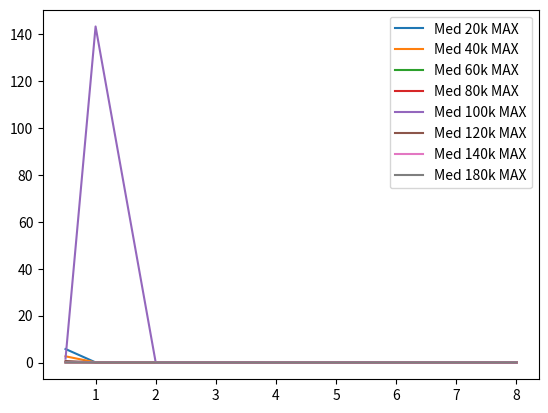

Write Python code to recreate this figure.
import matplotlib.pyplot as plt
import numpy as np
import statistics

x=[0.5 ,1, 2, 4, 8]

med_20k_sr=[0.732054698987015,	0.0103568326730571,	0.00903550069231387,0.0071125768237785,	0.00372614262983667]
med_20k_max=[5.755282292884,	0.0461111070020195,	0.0293462608790094,	0.023667218725393,0.0117659876740106]

med_40k_sr=[0.373571723776681,	0.0099891335010686,	0.00888847241608934,	0.00772342929215105,	0.00529144255899474]
med_40k_max=[2.64456381260999,	0.0512855137500026,	0.0288025959509923,	0.0242814165445111,	0.0277084279790074]

med_60k_sr=[0.0185217131470362,	0.00930233374842509,	0.00839968842431646,	0.00833533209058753,	0.0036099692311263]
med_60k_max=[0.0638103495779774,	0.0275275639349957,	0.0227779375429975,	0.0209153524529029,	0.0128703451863998]

med_80k_sr=[0.0155675997852446,	0.0109687854415526,	0.0103240958255993,	0.010807811408155,	0.0044765710802904]
med_80k_max=[0.0539610492139957,	0.032443577229202,	0.0332402230069988,	0.0321021227877054,	0.019411533830791]

med_100k_sr=[0.163000935440851,	15.6108189094594,	0.0102092674092522,	0.0076708447684251,	0.00947001751616483]
med_100k_max=[1.63732805282299,	143.321016274214,	0.0264560537799952,	0.0272719390197977	,0.0257499371179932]

med_120k_sr=[0.0191767781205733,	0.0105175601162536,	0.00912606103469542,	0.0078935758127396,	0.00647818437751388]
med_120k_max=[0.647566064330988	,0.0439484384899913,	0.0500637228599885,	0.0345773346565039,	0.018588587570008]

med_140k_sr=[0.0123276004541349	,0.010688154441865,	0.0076727781463206,	0.00702821735486197,	0.00555645775993101]
med_140k_max=[0.047361645148996,	0.0396770500809964,	0.0262506429929914,	0.0468198529934014,	0.0195859615119787]

med_160k_sr=[0.0123276004541349	,0.010688154441865,	0.0076727781463206,	0.00702821735486197	,0.00555645775993101]
med_160k_max=[0.047361645148996	,0.0396770500809964	,0.0262506429929914	,0.0468198529934014	,0.0195859615119787]

med_180k_sr=[0.0160759007707137,	0.0104377597094953,	0.00769804346363823,	0.00679311756810833,	0.00770048442834062]
med_180k_max=[0.0529352865679869,	0.0336596437510082,	0.0221349629860015,	0.0235358835184982,	0.0310227996061911]


sr_20k_sr=[]
sr_20k_max=[]

sr_40k_sr=[]
sr_40k_max=[]

sr_60k_sr=[]
sr_60k_max=[]

sr_80k_sr=[]
sr_80k_max=[]

sr_100k_sr=[]
sr_100k_max=[]

sr_120k_sr=[]
sr_120k_max=[]

sr_140k_sr=[]
sr_140k_max=[]

sr_160k_sr=[]
sr_160k_max=[]

sr_180k_sr=[]
sr_180k_max=[]

plt.plot(x,med_20k_max,label="Med 20k MAX")
plt.plot(x,med_40k_max,label="Med 40k MAX")
plt.plot(x,med_60k_max,label="Med 60k MAX")
plt.plot(x,med_80k_max,label="Med 80k MAX")
plt.plot(x,med_100k_max,label="Med 100k MAX")
plt.plot(x,med_120k_max,label="Med 120k MAX")
plt.plot(x,med_140k_max,label="Med 140k MAX")
#plt.plot(x,med_160k_max,label="Med 160k MAX")
plt.plot(x,med_180k_max,label="Med 180k MAX")
plt.legend(loc='upper right')
plt.show()